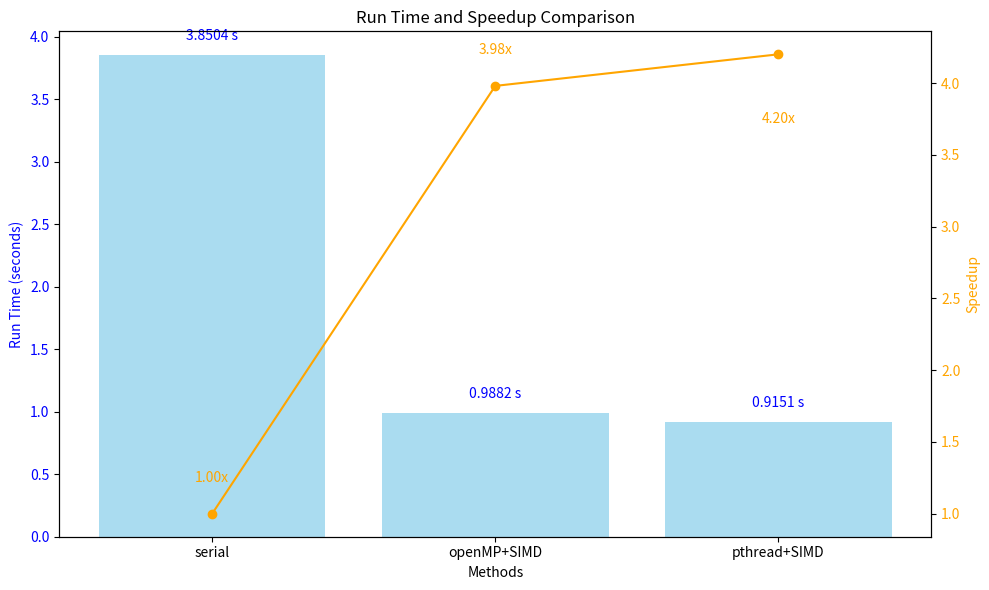

This chart was generated by the following Python code:
import matplotlib.pyplot as plt

# Data for run time comparison
methods = ['serial', 'openMP+SIMD', 'pthread+SIMD']
run_times = [3.8504, 0.9882, 0.9151]
speedups = [1, 3.98, 4.20]

# Create combined plot for run time and speedup with adjusted annotation for 4.2 and displaying run times
fig, ax1 = plt.subplots(figsize=(10, 6))

# Bar plot for run time
bars = ax1.bar(methods, run_times, color='skyblue', alpha=0.7)
ax1.set_xlabel('Methods')
ax1.set_ylabel('Run Time (seconds)', color='blue')
ax1.tick_params(axis='y', labelcolor='blue')
ax1.set_title('Run Time and Speedup Comparison')

# Annotate run time values on top of each bar
for bar in bars:
    yval = bar.get_height()
    ax1.text(bar.get_x() + bar.get_width() / 2, yval + 0.1, f'{yval:.4f} s', ha='center', va='bottom', fontsize=10, color='blue')

# Line plot for speedup
ax2 = ax1.twinx()
ax2.plot(methods, speedups, marker='o', linestyle='-', color='orange')
ax2.set_ylabel('Speedup', color='orange')
ax2.tick_params(axis='y', labelcolor='orange')

# Annotate speedup values on the line plot, adjusting the position for the 4.2 value
for i, speedup in enumerate(speedups):
    y_offset = -0.5 if speedup == 4.2 else 0.2
    ax2.text(i, speedup + y_offset, f'{speedup:.2f}x', ha='center', va='bottom', fontsize=10, color='orange')

plt.xticks(rotation=45, ha='right')
plt.tight_layout()
plt.show()
